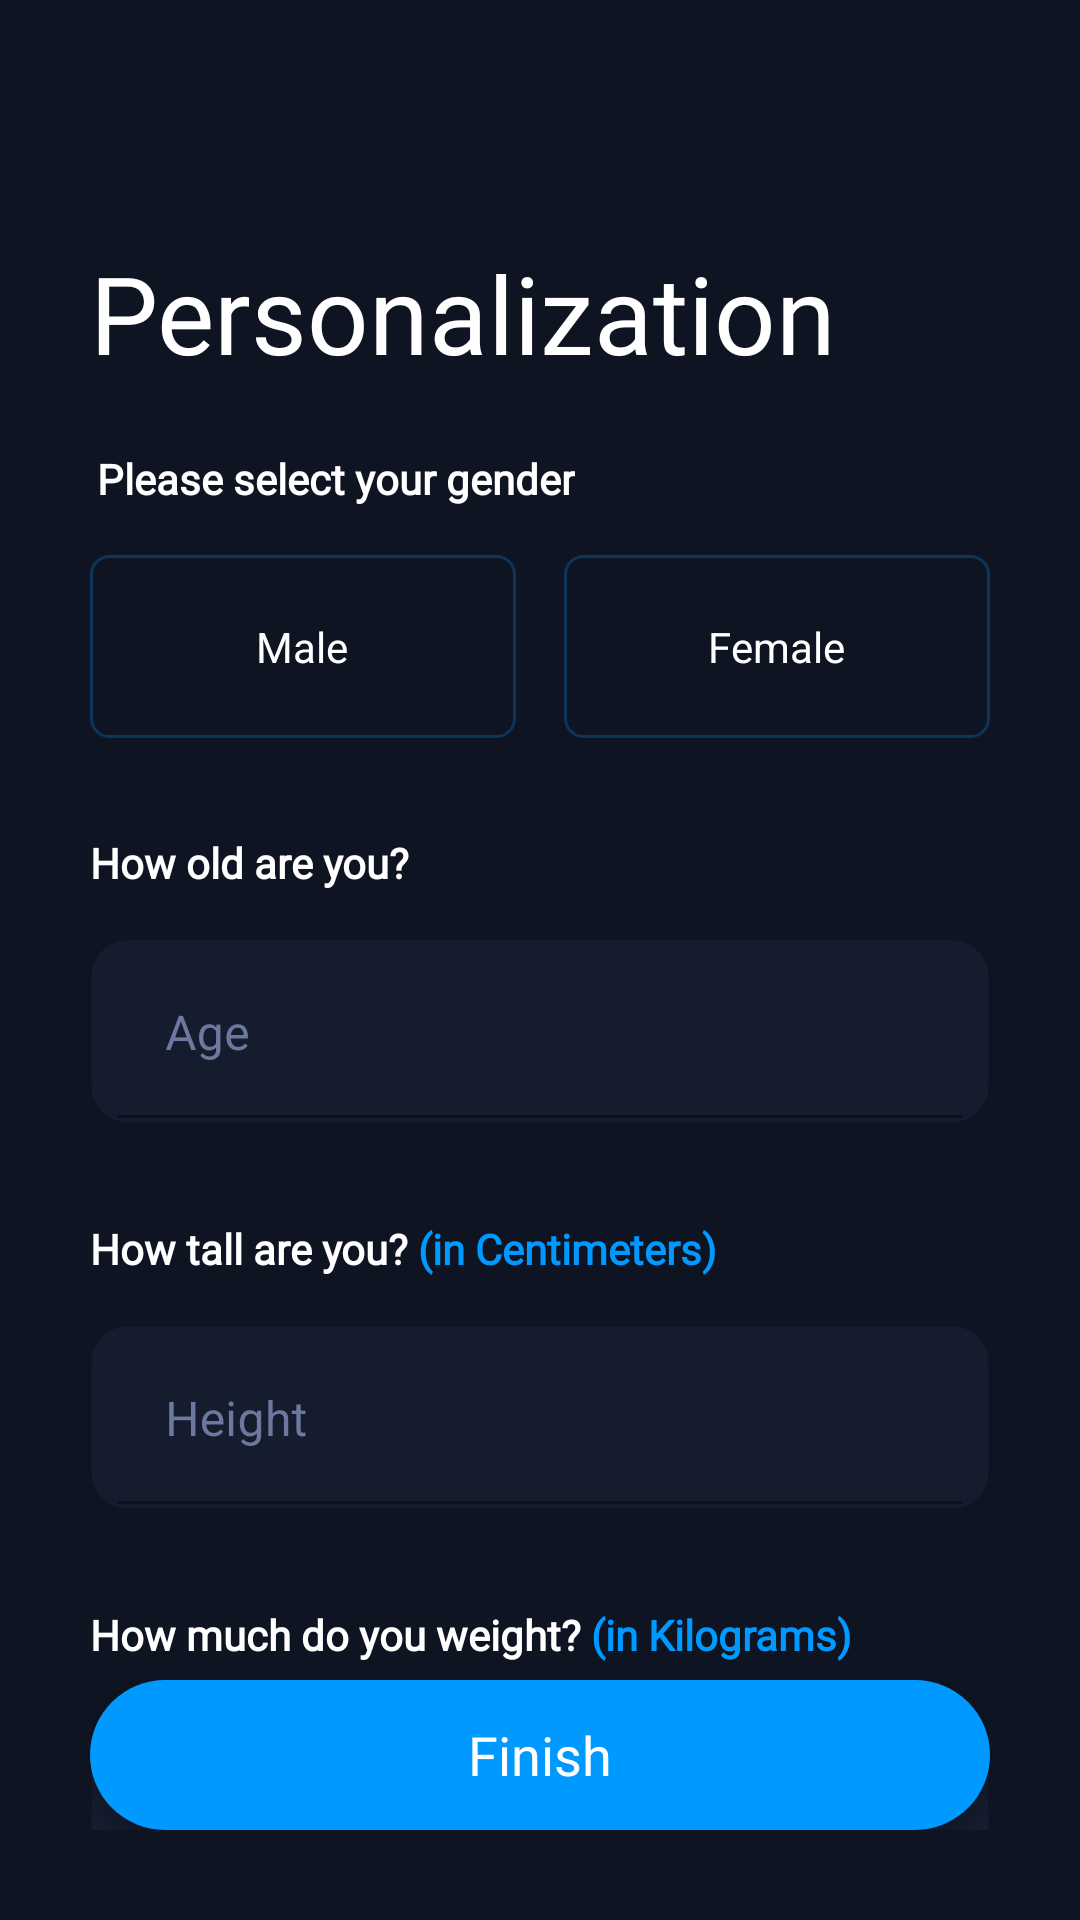

The Android layout XML behind this screen, and the referenced resources:
<!-- AndroidManifest.xml: application theme Theme.YtTest -->
<!-- res/layout/activity_personalization.xml -->
<?xml version="1.0" encoding="utf-8"?>
<androidx.constraintlayout.widget.ConstraintLayout xmlns:android="http://schemas.android.com/apk/res/android"
    xmlns:app="http://schemas.android.com/apk/res-auto"
    xmlns:tools="http://schemas.android.com/tools"
    android:layout_width="match_parent"
    android:layout_height="match_parent"
    tools:context=".Personalization"
    android:padding="30dp"
    android:background="@color/bg">

    <Button
        android:id="@+id/btnContinue"
        android:layout_width="match_parent"
        android:layout_height="50dp"
        android:layout_marginTop="24dp"
        android:background="@drawable/primary_button"
        android:fontFamily="@font/plusjakarta_bold"
        android:letterSpacing="0"
        android:text="Finish"
        android:textAllCaps="false"
        android:textColor="@color/btn_text"
        android:textSize="18sp"
        app:layout_constraintBottom_toBottomOf="parent"
        app:layout_constraintEnd_toEndOf="parent"
        app:layout_constraintStart_toStartOf="parent" />

    <TextView
        android:id="@+id/textView10"
        android:layout_width="wrap_content"
        android:layout_height="wrap_content"
        android:layout_marginTop="32dp"

        android:fontFamily="@font/plusjakarta_medium"
        android:text="@string/weight"
        android:textColor="@color/text"
        android:textSize="14sp"
        android:textStyle="bold"
        app:layout_constraintEnd_toEndOf="parent"
        app:layout_constraintHorizontal_bias="0.0"
        app:layout_constraintStart_toStartOf="parent"
        app:layout_constraintTop_toBottomOf="@+id/textInputLayout9" />

    <TextView
        android:id="@+id/textView9"
        android:layout_width="wrap_content"
        android:layout_height="wrap_content"
        android:layout_marginTop="32dp"
        android:fontFamily="@font/plusjakarta_medium"
        android:text="@string/height"
        android:textColor="@color/text"
        android:textSize="14sp"
        android:textStyle="bold"
        app:layout_constraintEnd_toEndOf="parent"
        app:layout_constraintHorizontal_bias="0.0"
        app:layout_constraintStart_toStartOf="parent"
        app:layout_constraintTop_toBottomOf="@+id/textInputLayout8" />

    <TextView
        android:id="@+id/textView8"
        android:layout_width="wrap_content"
        android:layout_height="wrap_content"
        android:layout_marginTop="32dp"
        android:fontFamily="@font/plusjakarta_medium"
        android:text="How old are you?"
        android:textColor="@color/text"
        android:textSize="14sp"
        android:textStyle="bold"
        app:layout_constraintEnd_toEndOf="parent"
        app:layout_constraintHorizontal_bias="0.0"
        app:layout_constraintStart_toStartOf="parent"
        app:layout_constraintTop_toBottomOf="@+id/radioGroup" />

    <TextView
        android:id="@+id/textView7"
        android:layout_width="wrap_content"
        android:layout_height="wrap_content"
        android:layout_marginTop="120dp"
        android:fontFamily="@font/plusjakarta_medium"
        android:text="Please select your gender"
        android:textColor="@color/text"
        android:textSize="14sp"
        android:textStyle="bold"
        app:layout_constraintEnd_toEndOf="parent"
        app:layout_constraintHorizontal_bias="0.016"
        app:layout_constraintStart_toStartOf="parent"
        app:layout_constraintTop_toTopOf="parent" />

    <TextView
        android:id="@+id/textView5"
        android:layout_width="wrap_content"
        android:layout_height="wrap_content"
        android:layout_marginTop="50dp"
        android:layout_marginBottom="16dp"
        android:fontFamily="@font/plusjakarta_bold"
        android:text="Personalization"
        android:textColor="@color/text"
        android:textSize="36sp"
        app:layout_constraintBottom_toBottomOf="parent"
        app:layout_constraintStart_toStartOf="parent"
        app:layout_constraintTop_toTopOf="parent"
        app:layout_constraintVertical_bias="0.0" />

    <RadioGroup
        android:id="@+id/radioGroup"
        android:layout_width="match_parent"
        android:layout_height="wrap_content"
        android:layout_marginTop="16dp"
        android:orientation="horizontal"
        app:layout_constraintBottom_toTopOf="@+id/textView8"
        app:layout_constraintEnd_toEndOf="parent"
        app:layout_constraintStart_toStartOf="parent"
        app:layout_constraintTop_toBottomOf="@+id/textView7">

        <RadioButton
            android:id="@+id/radioButton2"
            android:layout_width="0dp"
            android:layout_height="wrap_content"
            android:layout_weight="1"
            android:layout_marginEnd="8dp"
            android:background="@drawable/radio_selector"
            android:button="@color/white"
            android:text="Male"
            android:textAlignment="center"
            android:textColor="@drawable/text_color" />

        <RadioButton
            android:id="@+id/radioButton"
            android:layout_width="0dp"
            android:layout_weight="1"

            android:layout_height="wrap_content"
            android:layout_marginStart="8dp"
            android:background="@drawable/radio_selector"
            android:button="@color/white"
            android:text="Female"
            android:textAlignment="center"
            android:textColor="@drawable/text_color" />

    </RadioGroup>

    <com.google.android.material.textfield.TextInputLayout
        android:id="@+id/textInputLayout8"
        android:layout_width="match_parent"
        android:layout_height="wrap_content"
        android:layout_marginTop="16dp"
        android:textColorHint="@color/text_secondary"
        app:boxBackgroundColor="@color/text_box"
        android:background="@drawable/text_box_background"
        app:boxCornerRadiusBottomEnd="20dp"
        app:boxCornerRadiusBottomStart="20dp"
        app:boxCornerRadiusTopEnd="20dp"
        app:boxCornerRadiusTopStart="20dp"
        app:layout_constraintEnd_toEndOf="parent"
        app:layout_constraintStart_toStartOf="parent"
        app:layout_constraintTop_toBottomOf="@+id/textView8">

        <com.google.android.material.textfield.TextInputEditText
            android:id="@+id/editTextAge"
            android:layout_width="match_parent"
            android:layout_height="wrap_content"
            android:hint="Age"
            android:inputType="number"
            android:textColor="@color/white"
            />
    </com.google.android.material.textfield.TextInputLayout>

    <com.google.android.material.textfield.TextInputLayout
        android:id="@+id/textInputLayout9"
        android:layout_width="match_parent"
        android:layout_height="wrap_content"
        android:layout_marginTop="16dp"
        android:hint="Height"
        android:inputType="number"
        android:textColorHint="@color/text_secondary"
        app:boxBackgroundColor="@color/text_box"
        android:background="@drawable/text_box_background"
        app:boxCornerRadiusBottomEnd="20dp"
        app:boxCornerRadiusBottomStart="20dp"
        app:boxCornerRadiusTopEnd="20dp"
        app:boxCornerRadiusTopStart="20dp"
        app:layout_constraintEnd_toEndOf="parent"
        app:layout_constraintStart_toStartOf="parent"
        app:layout_constraintTop_toBottomOf="@+id/textView9">

        <com.google.android.material.textfield.TextInputEditText
            android:inputType="number"
            android:id="@+id/editTextHeight"
            android:textColor="@color/white"
            android:layout_width="match_parent"
            android:layout_height="wrap_content" />
    </com.google.android.material.textfield.TextInputLayout>

    <com.google.android.material.textfield.TextInputLayout
        android:layout_width="match_parent"
        android:layout_height="wrap_content"
        android:layout_marginTop="16dp"
        android:textColorHint="@color/text_secondary"
        app:boxBackgroundColor="@color/text_box"
        android:background="@drawable/text_box_background"
        app:boxCornerRadiusBottomEnd="20dp"
        app:boxCornerRadiusBottomStart="20dp"
        app:boxCornerRadiusTopEnd="20dp"
        app:boxCornerRadiusTopStart="20dp"
        app:layout_constraintEnd_toEndOf="parent"
        app:layout_constraintStart_toStartOf="parent"
        app:layout_constraintTop_toBottomOf="@+id/textView10">

        <com.google.android.material.textfield.TextInputEditText
            android:id="@+id/editTextWeight"
            android:layout_width="match_parent"
            android:layout_height="wrap_content"
            android:hint="Weight"
            android:inputType="number"
            android:textColor="@color/white"
            />
    </com.google.android.material.textfield.TextInputLayout>


</androidx.constraintlayout.widget.ConstraintLayout>
<!-- resources referenced by this layout -->
<resources>
  <color name="bg">#0F1422</color>
  <color name="btn_text">#FFFFFF</color>
  <color name="text">#FFFFFF</color>
  <color name="text_box">#151C2E</color>
  <color name="text_secondary">#6B799F</color>
  <color name="white">#FFFFFFFF</color>
  <!-- drawable primary_button (drawable) -->
  <?xml version="1.0" encoding="utf-8"?>
  <ripple xmlns:android="http://schemas.android.com/apk/res/android"
      android:color="?attr/colorControlHighlight">
      <item android:state_enabled="true">
          <shape android:shape="rectangle">
              <solid android:color="@color/button_disabled"/>
              <corners android:radius="100dp"/>
          </shape>
      </item>
  
      <item android:state_enabled="false">
          <shape android:shape="rectangle">
              <solid android:color="@color/primary"/>
              <corners android:radius="100dp"/>
          </shape>
      </item>
  </ripple>
  <!-- drawable radio_selector (drawable) -->
  <?xml version="1.0" encoding="utf-8"?>
  <selector xmlns:android="http://schemas.android.com/apk/res/android">
  
      <item android:state_checked="true"
          android:drawable="@drawable/radio_selected"/>
  
      <item android:state_checked="false"
          android:drawable="@drawable/radio_button"/>
  </selector>
  <!-- drawable text_box_background (drawable) -->
  <?xml version="1.0" encoding="utf-8"?>
  <shape xmlns:android="http://schemas.android.com/apk/res/android">
      <solid android:color="@color/text_box"/>
  
      <padding android:left="9dp"
          android:top="4dp"
          android:right="9dp"
          android:bottom="2dp"
          />
  
      <corners
          android:radius="12dp"
          />
  
      <stroke
          android:color="@color/text_box_outline"
          android:width="1dp"
          />
  </shape>
  <!-- drawable text_color (drawable) -->
  <?xml version="1.0" encoding="utf-8"?>
  <selector xmlns:android="http://schemas.android.com/apk/res/android">
  
      <item android:state_checked="true"
          android:color="@color/primary"/>
  
      <item android:state_checked="false"
          android:color="@color/white"/>
  </selector>
  <string name="height">How tall are you? <font color="#0099FF">(in Centimeters)</font></string>
  <string name="weight">How much do you weight? <font color="#0099FF">(in Kilograms)</font></string>
  <color name="button_disabled">#131826</color>
  
  
  
  
      // gradient
  <color name="primary">#0099FF</color>
  <!-- drawable radio_selected (drawable) -->
  <?xml version="1.0" encoding="utf-8"?>
  <shape android:shape="rectangle"  xmlns:android="http://schemas.android.com/apk/res/android">
      <solid android:color="#400099FF"/>
      <corners android:radius="6dp"/>
      <stroke android:color="@color/primary" android:width="1dp"/>
      <size
          android:height="61dp"
          android:width="172dp"
          />
  
  
  
  
  
  </shape>
  <!-- drawable radio_button (drawable) -->
  <?xml version="1.0" encoding="utf-8"?>
  <shape android:shape="rectangle" xmlns:android="http://schemas.android.com/apk/res/android">
  <solid android:color="@color/bg"/>
      <corners android:radius="6dp"/>
      <stroke android:color="#400099FF" android:width="1dp"/>
  <size
      android:height="61dp"
      android:width="172dp"
      />
  
  </shape>
  <color name="text_box_outline">#00293044</color>
  
  
  
      // progress bar
  <color name="purple_700">#FF3700B3</color>
  <color name="teal_200">#FF03DAC5</color>
  <color name="teal_700">#FF018786</color>
  <color name="black">#FF000000</color>
</resources>
